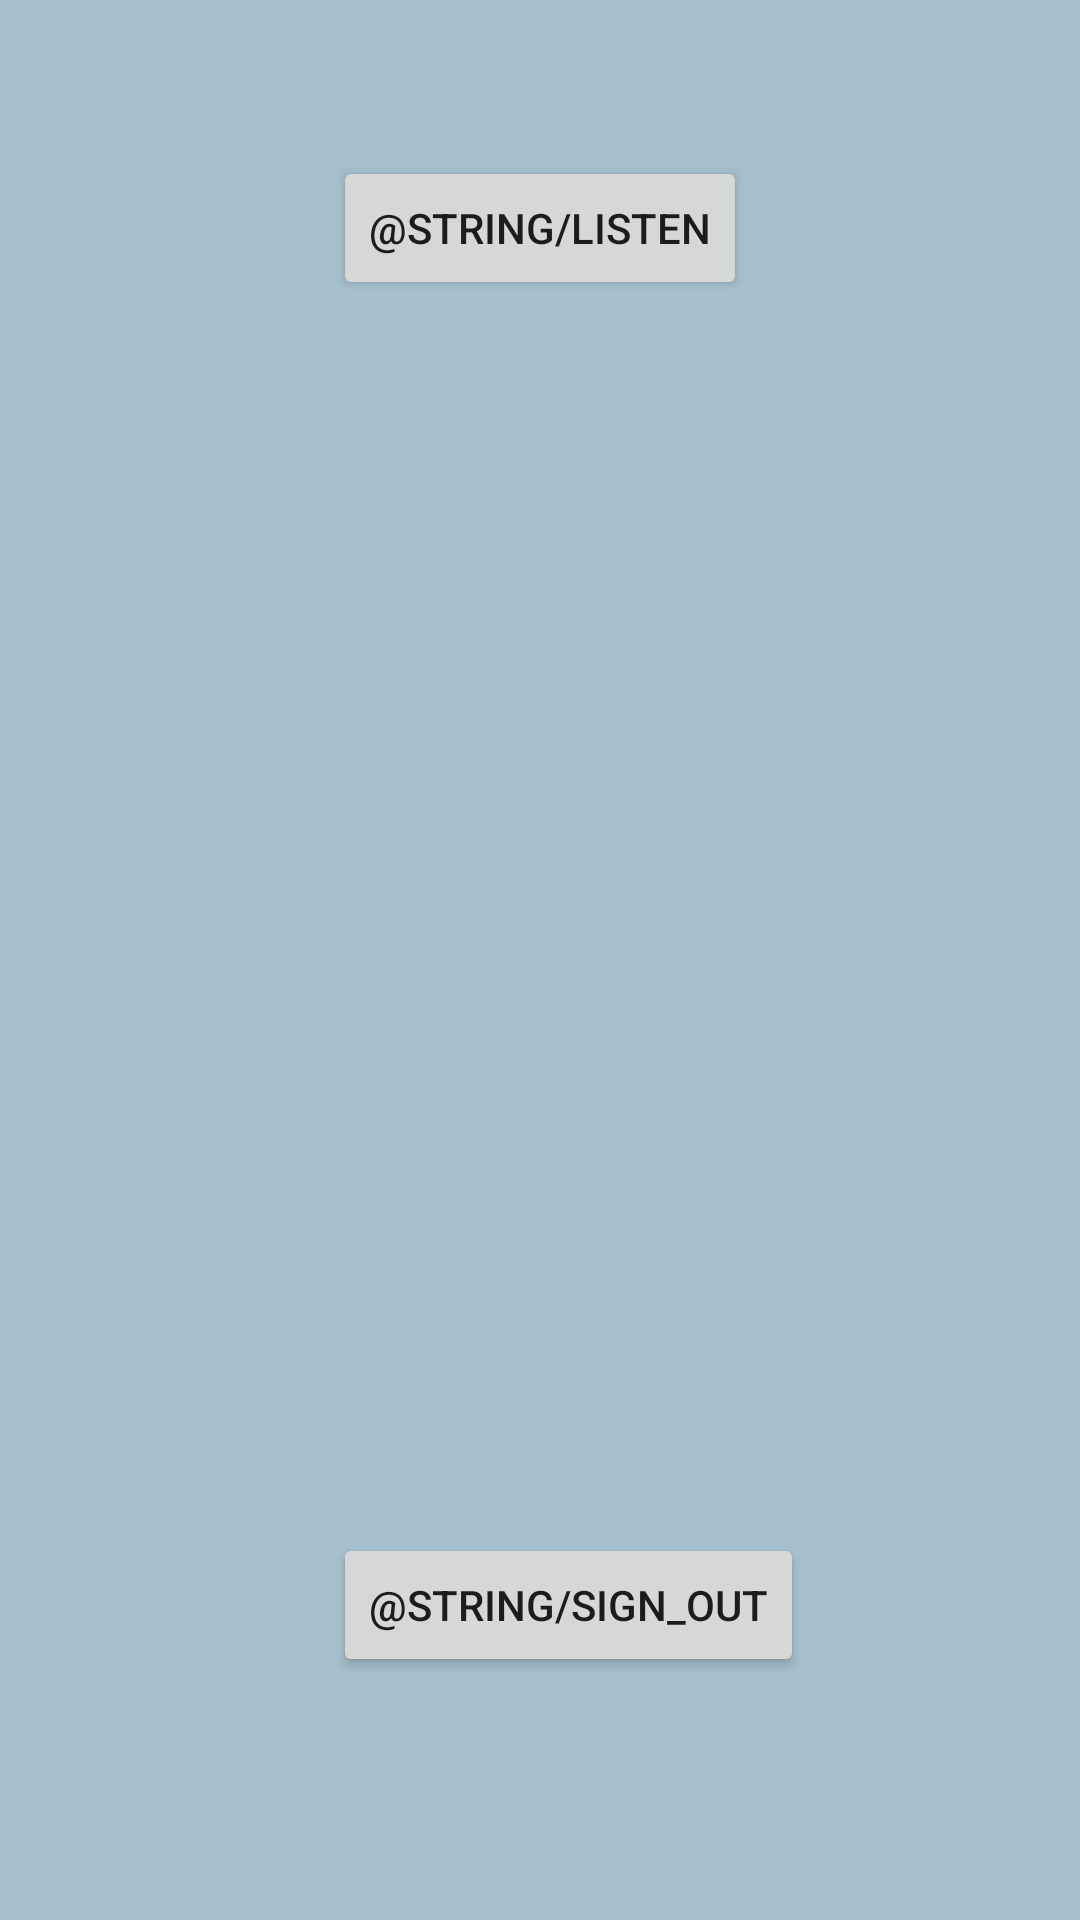

Reconstruct the res/layout file that produces this screen, plus the resources it refers to.
<!-- AndroidManifest.xml: application theme AppTheme -->
<!-- res/layout/activity_main.xml -->
<?xml version="1.0" encoding="utf-8"?>
<RelativeLayout xmlns:android="http://schemas.android.com/apk/res/android"
    xmlns:app="http://schemas.android.com/apk/res-auto"
    xmlns:tools="http://schemas.android.com/tools"
    android:layout_width="match_parent"
    android:layout_height="match_parent"
    tools:context="com.flarbread.mpstme.chattervedi.MainActivity">

    <android.support.design.widget.CoordinatorLayout
        android:id="@+id/COORDINATORLAYOUT"
        android:layout_width="match_parent"
        android:layout_height="match_parent"
        android:layout_alignParentStart="true"
        android:layout_alignParentTop="true"></android.support.design.widget.CoordinatorLayout>

    <Button
        android:id="@+id/listenButton"
        android:layout_width="wrap_content"
        android:layout_height="wrap_content"
        android:layout_alignParentTop="true"
        android:layout_centerHorizontal="true"
        android:layout_marginTop="52dp"
        android:onClick="listenButtonOnClick"
        android:text="@string/listen"
        tools:layout_editor_absoluteX="136dp"
        tools:layout_editor_absoluteY="16dp" />


    <TextView
        android:id="@+id/resultTextView"
        android:layout_width="wrap_content"
        android:layout_height="wrap_content"
        android:layout_below="@+id/listenButton"
        android:layout_centerHorizontal="true"
        android:layout_marginTop="74dp"
        tools:layout_editor_absoluteX="151dp"
        tools:layout_editor_absoluteY="83dp" />

    <Button
        android:id="@+id/signOutButton"
        android:layout_width="wrap_content"
        android:layout_height="wrap_content"
        android:layout_alignParentBottom="true"
        android:layout_alignStart="@+id/listenButton"
        android:layout_marginBottom="81dp"
        android:gravity="center"
        android:text="@string/sign_out" />

</RelativeLayout>
<!-- resources referenced by this layout -->
<resources>
  <style name="AppTheme" parent="Base.Theme.AppCompat.Light.DarkActionBar">
          
          <item name="colorPrimary">@color/colorPrimary</item>
          <item name="colorPrimaryDark">@color/colorPrimaryDark</item>
          <item name="colorAccent">@color/colorAccent</item>
          <item name="android:colorBackground">@color/backGround</item>
          <item name="android:statusBarColor">@color/colorPrimaryDark</item>
      </style>
  <color name="colorPrimary">#778f9b</color>
  <color name="colorPrimaryDark">#4a626d</color>
  <color name="colorAccent">#2286c3</color>
  <color name="backGround">#a6bfcc</color>
</resources>
